Photos from the image-classification dataset "data" in the GitHub repository rishireddy1122/waste-classification. Its 6 classes are: cardboard, glass, litter, metal, paper, plastic.

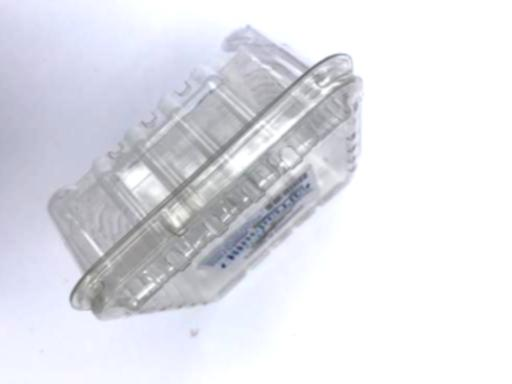
Label: plastic

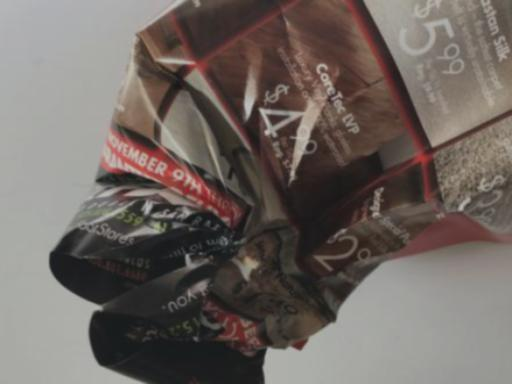
Label: paper

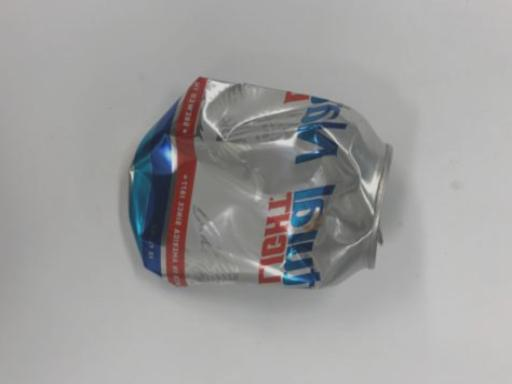
Label: metal

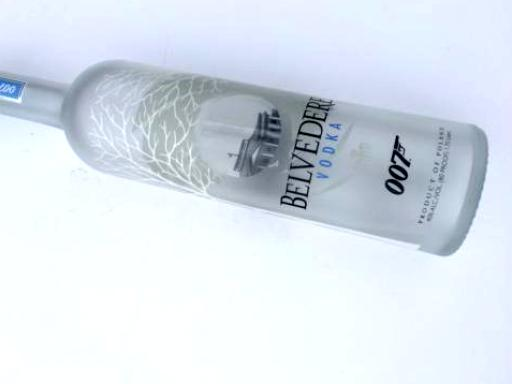
Label: glass

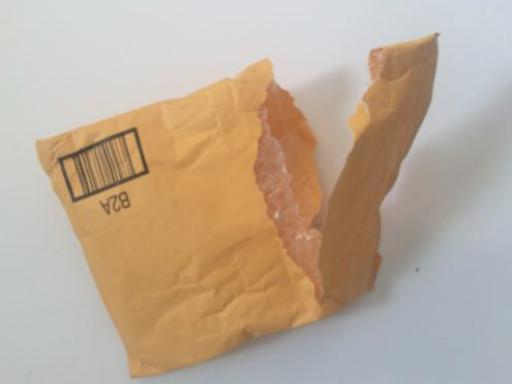
Label: litter

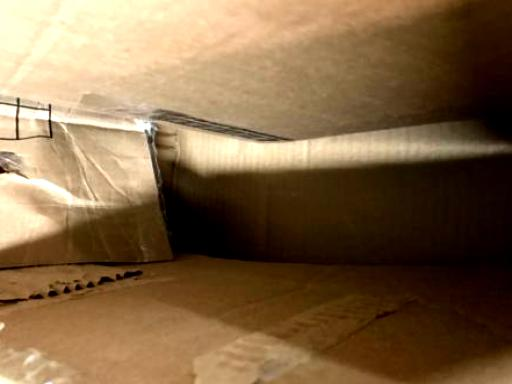
Label: cardboard
